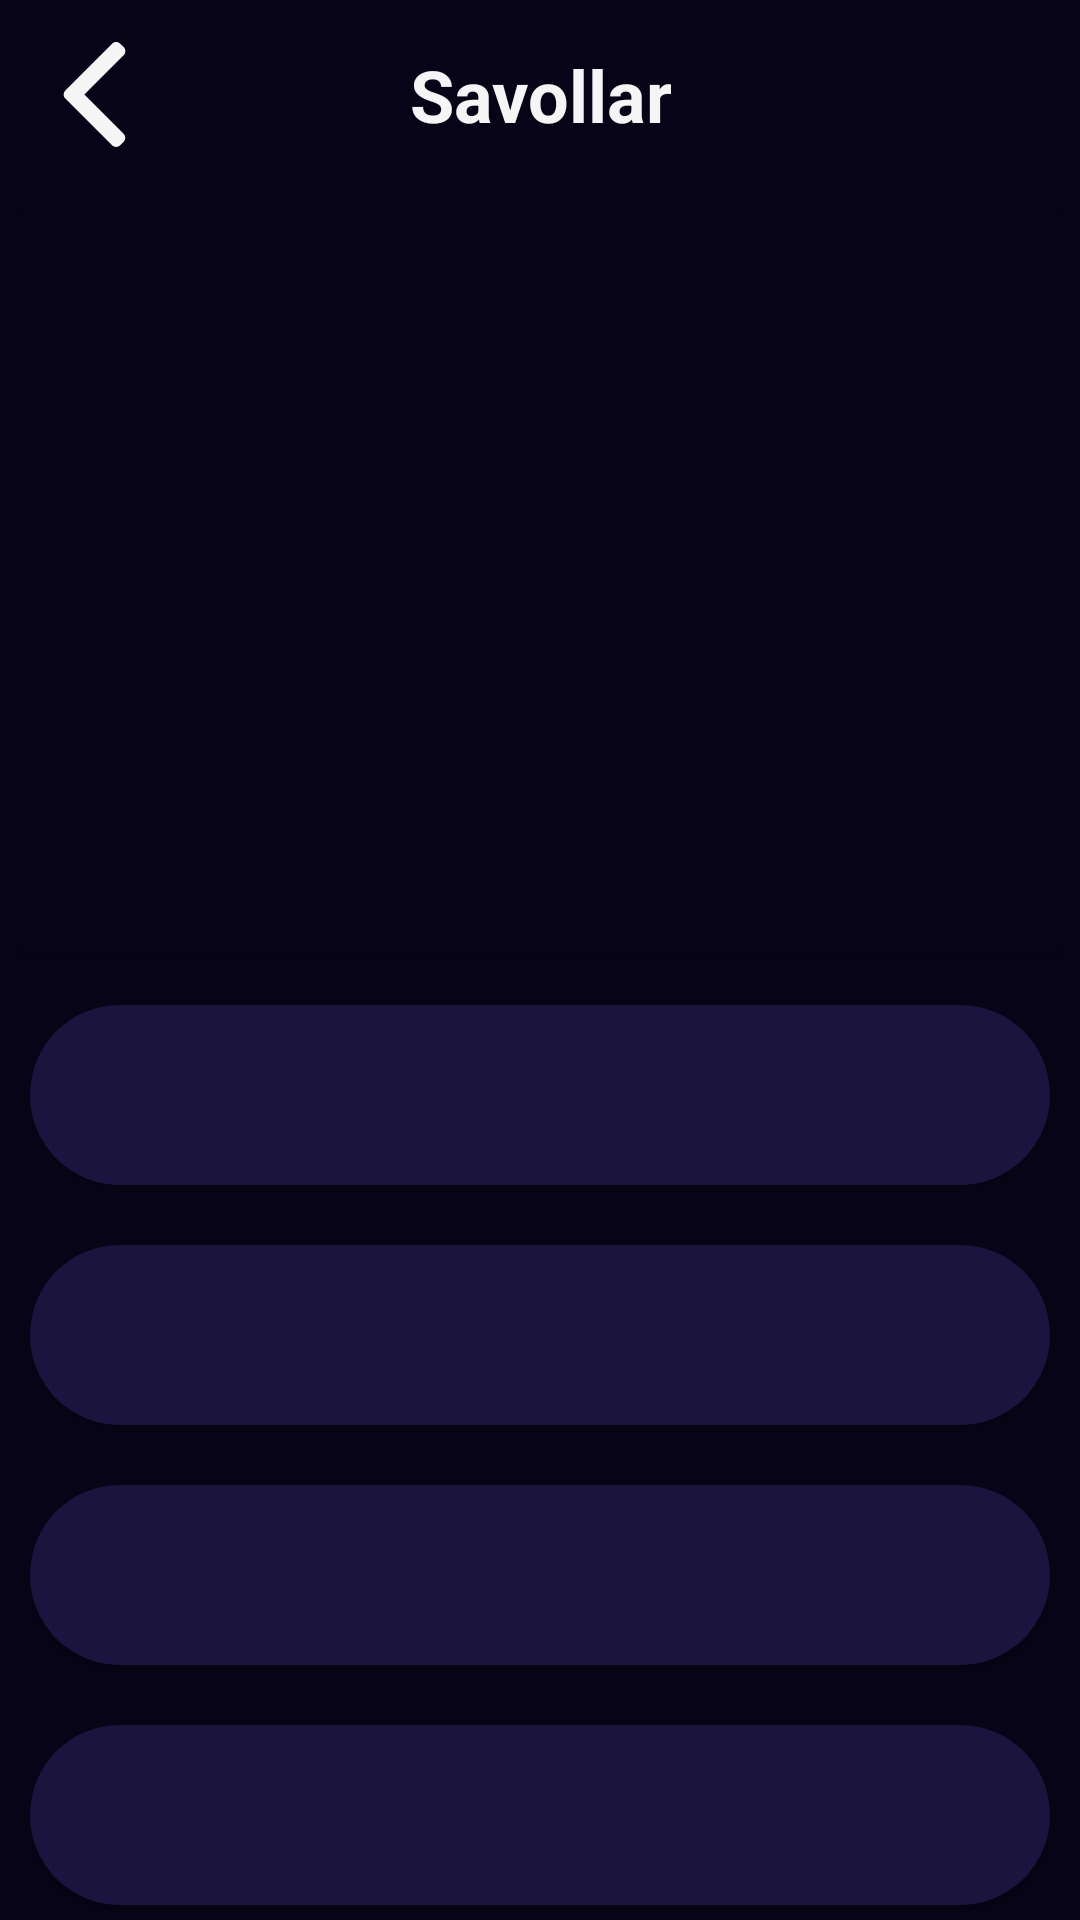

Android layout source for this screen:
<!-- AndroidManifest.xml: application theme QuizUz -->
<!-- res/layout/activity_quiz.xml -->
<?xml version="1.0" encoding="utf-8"?>
<LinearLayout xmlns:android="http://schemas.android.com/apk/res/android"
    xmlns:app="http://schemas.android.com/apk/res-auto"
    xmlns:tools="http://schemas.android.com/tools"
    android:layout_width="match_parent"
    android:layout_height="match_parent"
    android:background="@color/colorPrimary"
    android:orientation="vertical"
    tools:context=".QuizActivity">

    <FrameLayout
        android:layout_width="match_parent"
        android:layout_height="wrap_content"
        android:orientation="horizontal">

        <ImageView
            android:id="@+id/quiz_back_button"
            android:layout_width="35dp"
            android:layout_height="35dp"
            android:layout_margin="14dp"
            android:src="@drawable/ic_left_arrow" />

        <TextView
            android:layout_width="wrap_content"
            android:layout_height="wrap_content"
            android:layout_gravity="center"
            android:gravity="center"
            android:text="@string/questions"
            android:textColor="@color/gray"
            android:textSize="24sp"
            android:textStyle="bold" />
    </FrameLayout>

    <androidx.cardview.widget.CardView
        android:layout_width="match_parent"
        android:layout_height="wrap_content"
        android:layout_margin="6dp"
        android:padding="6dp"
        app:cardBackgroundColor="@color/colorPrimary"
        app:cardCornerRadius="4dp">

        <TextView
            android:id="@+id/question_title"
            android:layout_width="match_parent"
            android:layout_height="wrap_content"
            android:background="@color/colorPrimary"
            android:gravity="center"
            android:padding="12dp"
            android:textColor="@color/gray"
            android:textSize="16sp" />

        <ImageView
            android:id="@+id/question_image"
            android:layout_width="match_parent"
            android:layout_height="250dp" />
    </androidx.cardview.widget.CardView>

    <Button
        android:id="@+id/button_a"
        android:layout_width="match_parent"
        android:layout_height="60dp"
        android:layout_margin="10dp"
        android:background="@drawable/curled_edges"
        android:textColor="@color/gray" />

    <Button
        android:id="@+id/button_b"
        android:layout_width="match_parent"
        android:layout_height="60dp"
        android:layout_margin="10dp"
        android:background="@drawable/curled_edges"
        android:textColor="@color/gray" />

    <Button
        android:id="@+id/button_c"
        android:layout_width="match_parent"
        android:layout_height="60dp"
        android:layout_margin="10dp"
        android:background="@drawable/curled_edges"
        android:textColor="@color/gray" />

    <Button
        android:id="@+id/button_d"
        android:layout_width="match_parent"
        android:layout_height="60dp"
        android:layout_margin="10dp"
        android:background="@drawable/curled_edges"
        android:textColor="@color/gray" />

</LinearLayout>
<!-- resources referenced by this layout -->
<resources>
  <color name="colorPrimary">#070417</color>
  <color name="gray">#F5F5F5</color>
  <!-- drawable curled_edges (drawable) -->
  <?xml version="1.0" encoding="utf-8"?>
  <shape xmlns:android="http://schemas.android.com/apk/res/android"
      android:shape="rectangle">
  
      <corners
          android:radius="40dp"/>
      <solid
          android:color="@color/colorAccent"/>
  
  </shape>
  <!-- drawable ic_left_arrow (drawable) -->
  <vector xmlns:android="http://schemas.android.com/apk/res/android"
      android:width="492dp"
      android:height="492dp"
      android:viewportWidth="492"
      android:viewportHeight="492">
    <path
        android:fillColor="@color/gray"
        android:pathData="M198.608,246.104L382.664,62.04c5.068,-5.056 7.856,-11.816 7.856,-19.024c0,-7.212 -2.788,-13.968 -7.856,-19.032l-16.128,-16.12C361.476,2.792 354.712,0 347.504,0s-13.964,2.792 -19.028,7.864L109.328,227.008c-5.084,5.08 -7.868,11.868 -7.848,19.084c-0.02,7.248 2.76,14.028 7.848,19.112l218.944,218.932c5.064,5.072 11.82,7.864 19.032,7.864c7.208,0 13.964,-2.792 19.032,-7.864l16.124,-16.12c10.492,-10.492 10.492,-27.572 0,-38.06L198.608,246.104z"/>
  </vector>
  <string name="questions">Savollar</string>
  <style name="QuizUz" parent="Theme.MaterialComponents.Light.NoActionBar.Bridge">
          
          <item name="colorPrimary">@color/colorPrimary</item>
          <item name="colorPrimaryDark">@color/colorPrimaryDark</item>
          <item name="colorAccent">@color/colorAccent</item>
      </style>
  <color name="colorAccent">#1B143E</color>
  <color name="colorPrimaryDark">#070417</color>
</resources>
